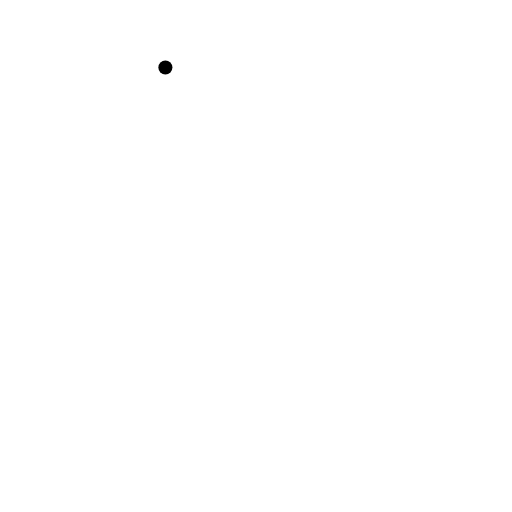
t = 0.00 s
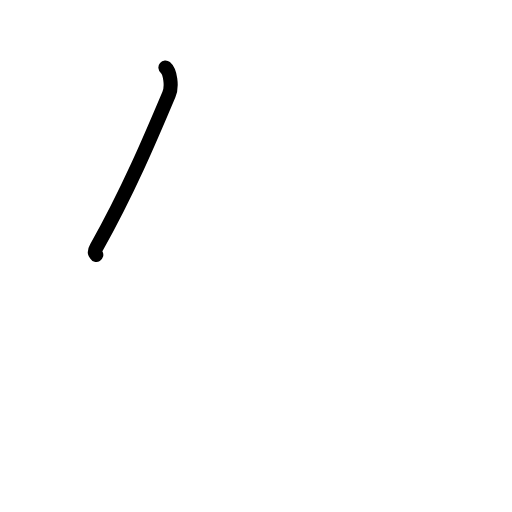
t = 0.63 s
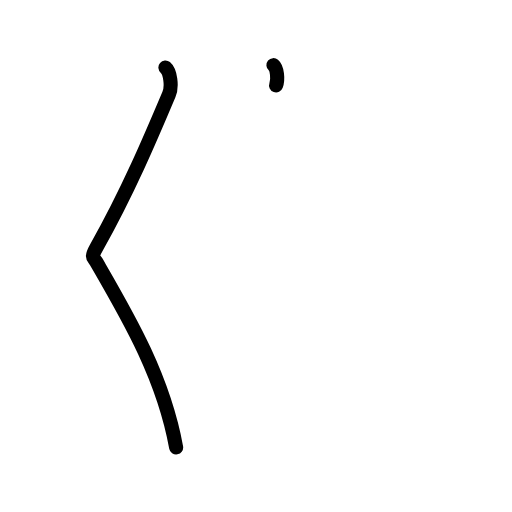
t = 1.19 s
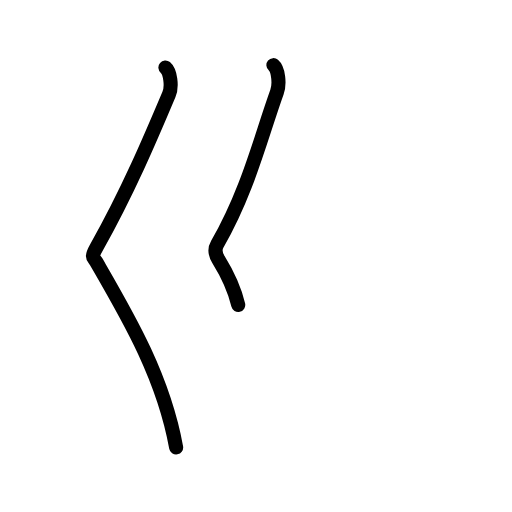
t = 1.81 s
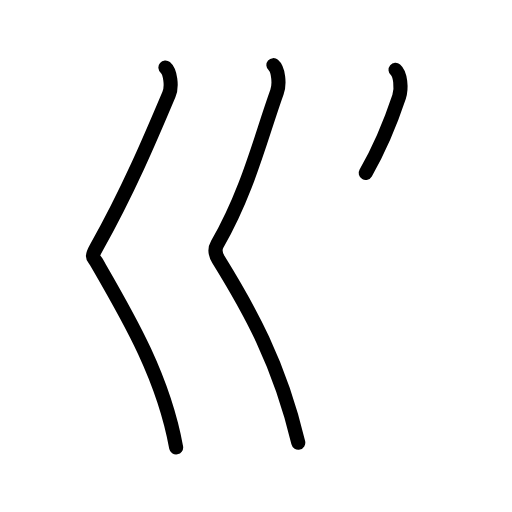
t = 2.38 s
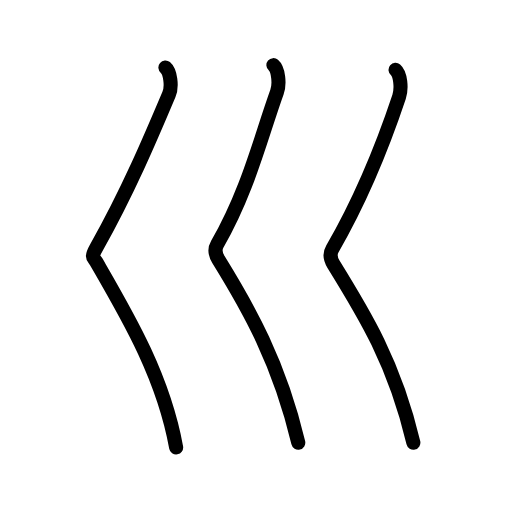
t = 3.00 s

The animated SVG that drew these frames (rendered in a browser with its animation timeline set to each time). Animation: 14 SMIL elements (animate=14); one cycle of 3.00 s.

<?xml version="1.0" encoding="UTF-8"?>
<!--
AniKanjiVG is licensed by CC-BY-SA Paul C. Sommerhoff (https://bitbucket.org/sommerhoff/anikanjivg).
AniKanjiVG uses KanjiVG which is licensed by CC-BY-SA Ulrich Apel (http://kanjivg.tagaini.net).
See also http://creativecommons.org/licenses/by-sa/3.0/
-->
<svg xmlns:kvg='http://kanjivg.tagaini.net' xmlns='http://www.w3.org/2000/svg' width='109' height='109' viewBox='0 0 109 109' style='fill:none;stroke:#000000;stroke-width:3;stroke-linecap:round;stroke-linejoin:round;' id="kvg:kanji_05ddb"><g id="kvg:05ddb" kvg:element="巛" kvg:radical="general"><path id="kvg:05ddb-s1" kvg:type="㇛" d="M35.21,14.37c1.04,0.88,1.49,4,0.75,5.75C32,29.5,27.25,40.75,20.5,52.75c-1.3,2.32-0.52,2.11,0,3C27,67,34.75,80,37.5,95.25"><animate attributeName="d" begin="0.0s" dur="0.25s" from="M35.21,14.37C35.21,14.37,35.21,14.37,35.21,14.37" to="M35.21,14.37c1.04,0.88,1.49,4,0.75,5.75" />
<animate attributeName="d" begin="0.25s" dur="0.25s" from="M35.21,14.37c1.04,0.88,1.49,4,0.75,5.75c0,0,0,0,0,0,0" to="M35.21,14.37c1.04,0.88,1.49,4,0.75,5.75C32,29.5,27.25,40.75,20.5,52.75" />
<animate attributeName="d" begin="0.5s" dur="0.25s" from="M35.21,14.37c1.04,0.88,1.49,4,0.75,5.75C32,29.5,27.25,40.75,20.5,52.75c0,0,0,0,0,0,0" to="M35.21,14.37c1.04,0.88,1.49,4,0.75,5.75C32,29.5,27.25,40.75,20.5,52.75c-1.3,2.32-0.52,2.11,0,3" />
<animate attributeName="d" begin="0.75s" dur="0.25s" from="M35.21,14.37c1.04,0.88,1.49,4,0.75,5.75C32,29.5,27.25,40.75,20.5,52.75c-1.3,2.32-0.52,2.11,0,3c0,0,0,0,0,0,0" to="M35.21,14.37c1.04,0.88,1.49,4,0.75,5.75C32,29.5,27.25,40.75,20.5,52.75c-1.3,2.32-0.52,2.11,0,3C27,67,34.75,80,37.5,95.25" />
</path>
<path id="kvg:05ddb-s2" kvg:type="㇛" d="M58.21,13.87c1.04,0.88,1.39,3.96,0.75,5.75C55.5,29.25,52.75,40.75,46.25,52c-0.71,1.22-0.29,2.37,0.25,3.25c6.5,10.5,13,22,17,39"><animate attributeName="d" begin="1.0s" dur="0.25s" from="M58.21,13.87C58.21,13.87,58.21,13.87,58.21,13.87" to="M58.21,13.87c1.04,0.88,1.39,3.96,0.75,5.75" />
<animate attributeName="d" begin="1.25s" dur="0.25s" from="M58.21,13.87c1.04,0.88,1.39,3.96,0.75,5.75c0,0,0,0,0,0,0" to="M58.21,13.87c1.04,0.88,1.39,3.96,0.75,5.75C55.5,29.25,52.75,40.75,46.25,52" />
<animate attributeName="d" begin="1.5s" dur="0.25s" from="M58.21,13.87c1.04,0.88,1.39,3.96,0.75,5.75C55.5,29.25,52.75,40.75,46.25,52c0,0,0,0,0,0,0" to="M58.21,13.87c1.04,0.88,1.39,3.96,0.75,5.75C55.5,29.25,52.75,40.75,46.25,52c-0.71,1.22-0.29,2.37,0.25,3.25" />
<animate attributeName="d" begin="1.75s" dur="0.25s" from="M58.21,13.87c1.04,0.88,1.39,3.96,0.75,5.75C55.5,29.25,52.75,40.75,46.25,52c-0.71,1.22-0.29,2.37,0.25,3.25c0,0,0,0,0,0,0" to="M58.21,13.87c1.04,0.88,1.39,3.96,0.75,5.75C55.5,29.25,52.75,40.75,46.25,52c-0.71,1.22-0.29,2.37,0.25,3.25c6.5,10.5,13,22,17,39" />
<animate attributeName="d" begin="0s" dur="1.0s" from="M-100,-100" to="M-100,-100" />
</path>
<path id="kvg:05ddb-s3" kvg:type="㇛" d="M84.21,14.87c1.04,0.88,1.35,3.94,0.75,5.75C81.5,31,77.25,41.75,70.75,53c-0.71,1.22-0.29,2.37,0.25,3.25c6.5,10.5,13,21,17,38"><animate attributeName="d" begin="2.0s" dur="0.25s" from="M84.21,14.87C84.21,14.87,84.21,14.87,84.21,14.87" to="M84.21,14.87c1.04,0.88,1.35,3.94,0.75,5.75" />
<animate attributeName="d" begin="2.25s" dur="0.25s" from="M84.21,14.87c1.04,0.88,1.35,3.94,0.75,5.75c0,0,0,0,0,0,0" to="M84.21,14.87c1.04,0.88,1.35,3.94,0.75,5.75C81.5,31,77.25,41.75,70.75,53" />
<animate attributeName="d" begin="2.5s" dur="0.25s" from="M84.21,14.87c1.04,0.88,1.35,3.94,0.75,5.75C81.5,31,77.25,41.75,70.75,53c0,0,0,0,0,0,0" to="M84.21,14.87c1.04,0.88,1.35,3.94,0.75,5.75C81.5,31,77.25,41.75,70.75,53c-0.71,1.22-0.29,2.37,0.25,3.25" />
<animate attributeName="d" begin="2.75s" dur="0.25s" from="M84.21,14.87c1.04,0.88,1.35,3.94,0.75,5.75C81.5,31,77.25,41.75,70.75,53c-0.71,1.22-0.29,2.37,0.25,3.25c0,0,0,0,0,0,0" to="M84.21,14.87c1.04,0.88,1.35,3.94,0.75,5.75C81.5,31,77.25,41.75,70.75,53c-0.71,1.22-0.29,2.37,0.25,3.25c6.5,10.5,13,21,17,38" />
<animate attributeName="d" begin="0s" dur="2.0s" from="M-100,-100" to="M-100,-100" />
</path>
</g>
</svg>
